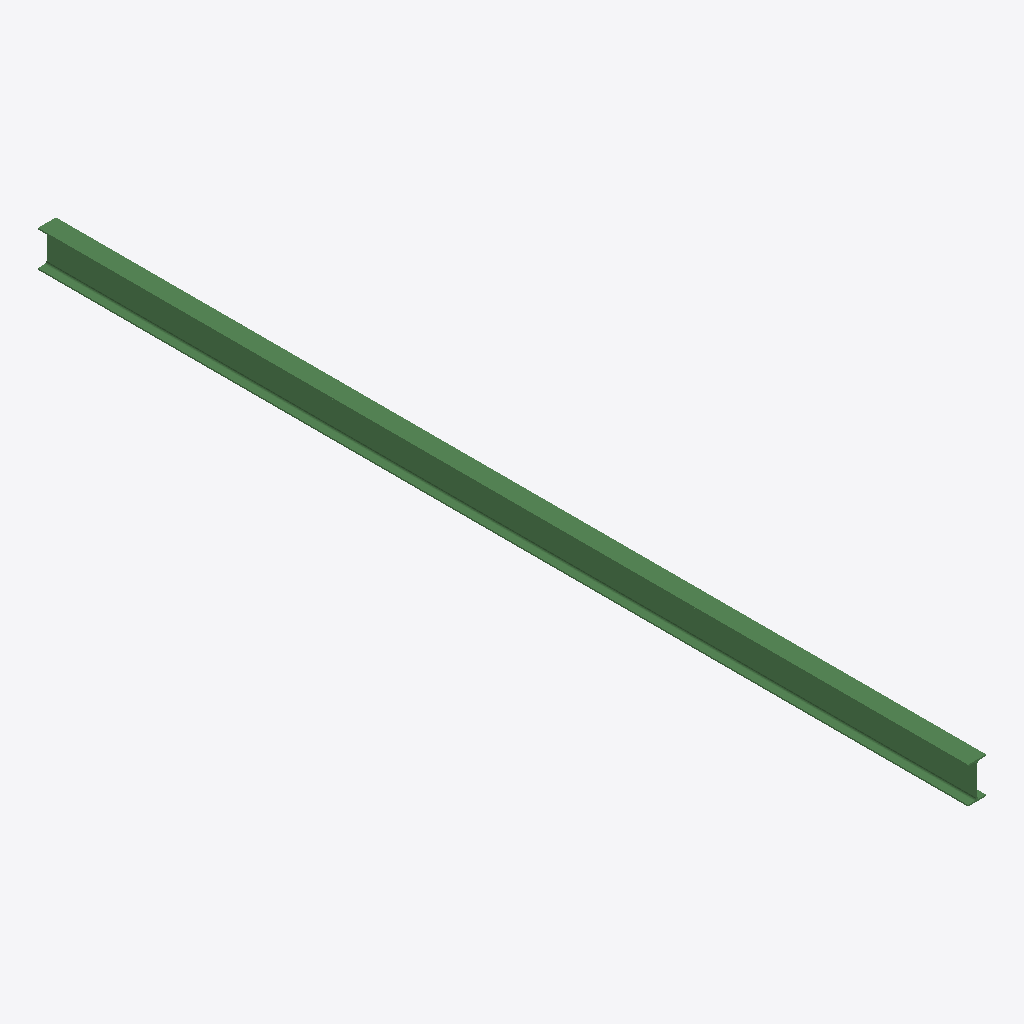
Isometric view of an IFC building model (IFC-SPF (STEP), schema IFC2X3, length unit millimetre), seen from the south-west, elements coloured by IFC class: 1 beam (green).
Extent 0.1 m × 6.9 m × 0.3 m (x, y, z). Storeys (1): Undefined at 0.00 m. Elements (1): 1 IfcBeam.

HEADER;
FILE_DESCRIPTION(('ViewDefinition[AISC_Steel_Detailing]','Option [BaseQuantities:Off]','Option [GridExport:On]','Option [Assemblies:Off]','Option [Bolts:On]','Option [Rebars:On]','Option [PourObjects:Off]','Option [Welds:On]','Option [SurfaceTreatments:On]','Option [LocationBy:0]','Option [ViewColors:Off]','Option [SectionedSpine:Off]','[2 more]'),'2;1');
FILE_NAME('b_525_Qty_1.ifc','2026-05-16T11:53:08',('GIOVANNIPC\\gcorrea'),('Structural Designer'),'IFC Database version: Work','Tekla Structures 2020 Service Pack 5, IFC Export','');
FILE_SCHEMA(('IFC2X3'));
ENDSEC;
DATA;
#37=IFCPROJECT('2G7ZFDNE16yBDU14FA92Me',#5,'Proyecto',$,$,$,$,(#11),#36);
#39=IFCSITE('2xvEzEinjBTea80yOTcujY',#5,'Obra',$,$,#38,$,$,.ELEMENT.,$,$,$,$,$);
#41=IFCBUILDING('3wBR8X68PDP8i3GUyNucRn',#5,'Undefined',$,$,#40,$,$,.ELEMENT.,$,$,$);
#43=IFCBUILDINGSTOREY('29hdEUCErFze9E_VIAceOd',#5,'Undefined',$,$,#42,$,$,.ELEMENT.,0.0);
#59=IFCBEAM('3NimYYlpT7jRsnPH81YzIf',#44,'BEAM','IPE270','IPE270',#47,#58,'IDd7b308a2-bf37-47b5-bdb1-6512018bd4a9');
ENDSEC;
